Run: headless pygame with SDL's dummy video driver; simulated clock (each Clock.tick advances the game by its frame time, no real sleeping); random seed 0; keys injected as events and as key.get_pressed() state; mouse plan: one left click at the window centre at the start of phase 2, then a move to the lower-right quarter at the start of phase 3.
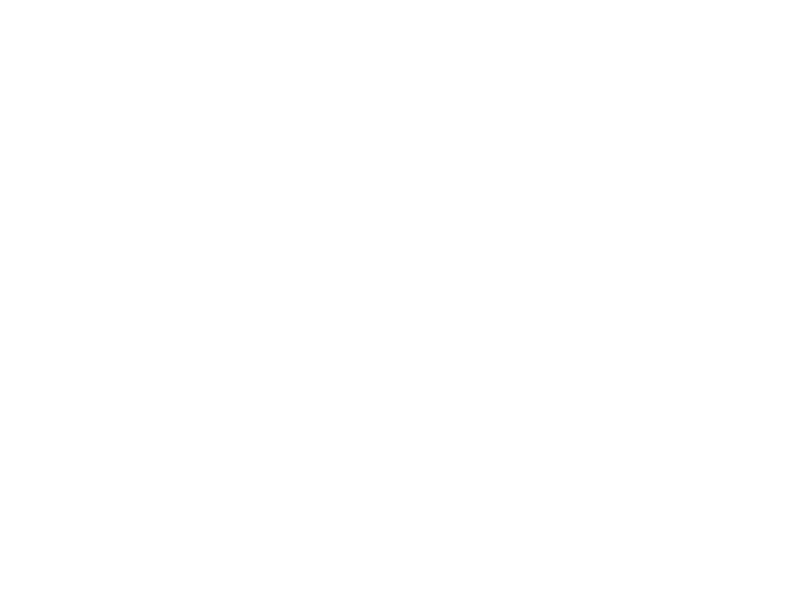
Frame 1 of 4 · flips 1–60 · no input
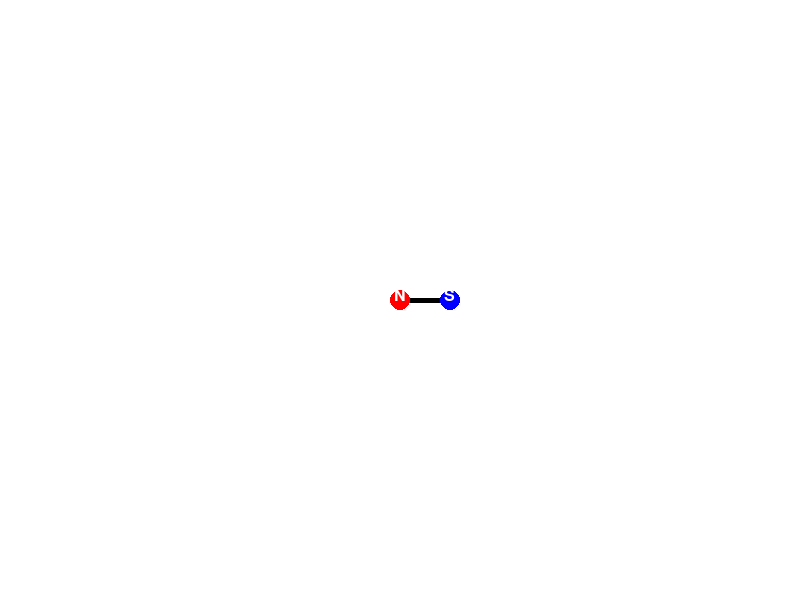
Frame 2 of 4 · flips 61–180 · clicked the window centre · tapped SPACE, RETURN · held RIGHT (→), D
Frame 3 of 4 · flips 181–300 · moved the mouse to the lower-right quarter · held DOWN (↓), S · screen unchanged from frame 2, image omitted
Frame 4 of 4 · flips 301–420 · held LEFT (←), A, UP (↑), W · screen unchanged from frame 3, image omitted

The pygame program that drew these frames:

import pygame
import math

# 初始化Pygame
pygame.init()
screen = pygame.display.set_mode((800, 600))
pygame.display.set_caption("磁铁之间的磁场作用")

# 定义颜色
WHITE = (255, 255, 255)
BLACK = (0, 0, 0)
RED = (255, 0, 0)
BLUE = (0, 0, 255)

# 定义磁铁类
class Magnet:
    def __init__(self, start_pos, end_pos):
        self.start_pos = start_pos  # 北极位置
        self.end_pos = end_pos      # 南极位置
        self.selected = False

    def draw(self, screen):
        pygame.draw.line(screen, BLACK, self.start_pos, self.end_pos, 5)
        pygame.draw.circle(screen, RED, self.start_pos, 10)
        pygame.draw.circle(screen, BLUE, self.end_pos, 10)
        font = pygame.font.Font(None, 24)
        n_text = font.render('N', True, WHITE)
        s_text = font.render('S', True, WHITE)
        screen.blit(n_text, (self.start_pos[0] - 6, self.start_pos[1] - 12))
        screen.blit(s_text, (self.end_pos[0] - 6, self.end_pos[1] - 12))

    def is_clicked(self, pos):
        return math.hypot(self.start_pos[0] - pos[0], self.start_pos[1] - pos[1]) < 10 or \
               math.hypot(self.end_pos[0] - pos[0], self.end_pos[1] - pos[1]) < 10

    def move(self, delta):
        self.start_pos = (self.start_pos[0] + delta[0], self.start_pos[1] + delta[1])
        self.end_pos = (self.end_pos[0] + delta[0], self.end_pos[1] + delta[1])

# 计算虚线点的函数
def get_field_lines(magnet1, magnet2, num_lines=10, segments=100):
    lines = []
    for i in range(num_lines):
        t = i / (num_lines - 1)
        start_x = magnet1.start_pos[0] * (1 - t) + magnet1.end_pos[0] * t
        start_y = magnet1.start_pos[1] * (1 - t) + magnet1.end_pos[1] * t

        end_x = magnet2.start_pos[0] * (1 - t) + magnet2.end_pos[0] * t
        end_y = magnet2.start_pos[1] * (1 - t) + magnet2.end_pos[1] * t

        points = [(start_x, start_y)]
        for j in range(1, segments):
            t2 = j / segments
            mid_x = start_x * (1 - t2) + end_x * t2
            mid_y = start_y * (1 - t2) + end_y * t2

            curvature = 100 * math.sin(t2 * math.pi)  # 调整曲率
            offset_x = curvature * (start_y - end_y) / math.hypot(start_x - end_x, start_y - end_y)
            offset_y = curvature * (end_x - start_x) / math.hypot(start_x - end_x, start_y - end_y)

            points.append((mid_x + offset_x, mid_y + offset_y))
        points.append((end_x, end_y))
        lines.append(points)
    return lines

# 主程序
def main():
    running = True
    magnets = []
    selected_magnet = None
    prev_mouse_pos = None

    while running:
        screen.fill(WHITE)

        for event in pygame.event.get():
            if event.type == pygame.QUIT:
                running = False
            elif event.type == pygame.MOUSEBUTTONDOWN:
                if event.button == 1:  # 左键增加磁铁或开始拖动磁铁
                    for magnet in magnets:
                        if magnet.is_clicked(event.pos):
                            selected_magnet = magnet
                            magnet.selected = True
                            prev_mouse_pos = event.pos
                            break
                    else:
                        start_pos = event.pos
                        end_pos = (start_pos[0] + 50, start_pos[1])
                        magnets.append(Magnet(start_pos, end_pos))
                elif event.button == 3:  # 右键删除磁铁
                    for magnet in magnets:
                        if magnet.is_clicked(event.pos):
                            magnets.remove(magnet)
                            break
            elif event.type == pygame.MOUSEBUTTONUP:
                if event.button == 1 and selected_magnet:  # 停止拖动磁铁
                    selected_magnet.selected = False
                    selected_magnet = None
                    prev_mouse_pos = None
            elif event.type == pygame.MOUSEMOTION:
                if selected_magnet and prev_mouse_pos:  # 拖动磁铁
                    delta = (event.pos[0] - prev_mouse_pos[0], event.pos[1] - prev_mouse_pos[1])
                    selected_magnet.move(delta)
                    prev_mouse_pos = event.pos

        # 绘制磁铁
        for magnet in magnets:
            magnet.draw(screen)

        # 绘制磁场曲线
        for i in range(len(magnets)):
            for j in range(i + 1, len(magnets)):
                lines = get_field_lines(magnets[i], magnets[j])
                for line in lines:
                    pygame.draw.lines(screen, BLACK, False, line, 1)

        pygame.display.flip()

    pygame.quit()

if __name__ == "__main__":
    main()
